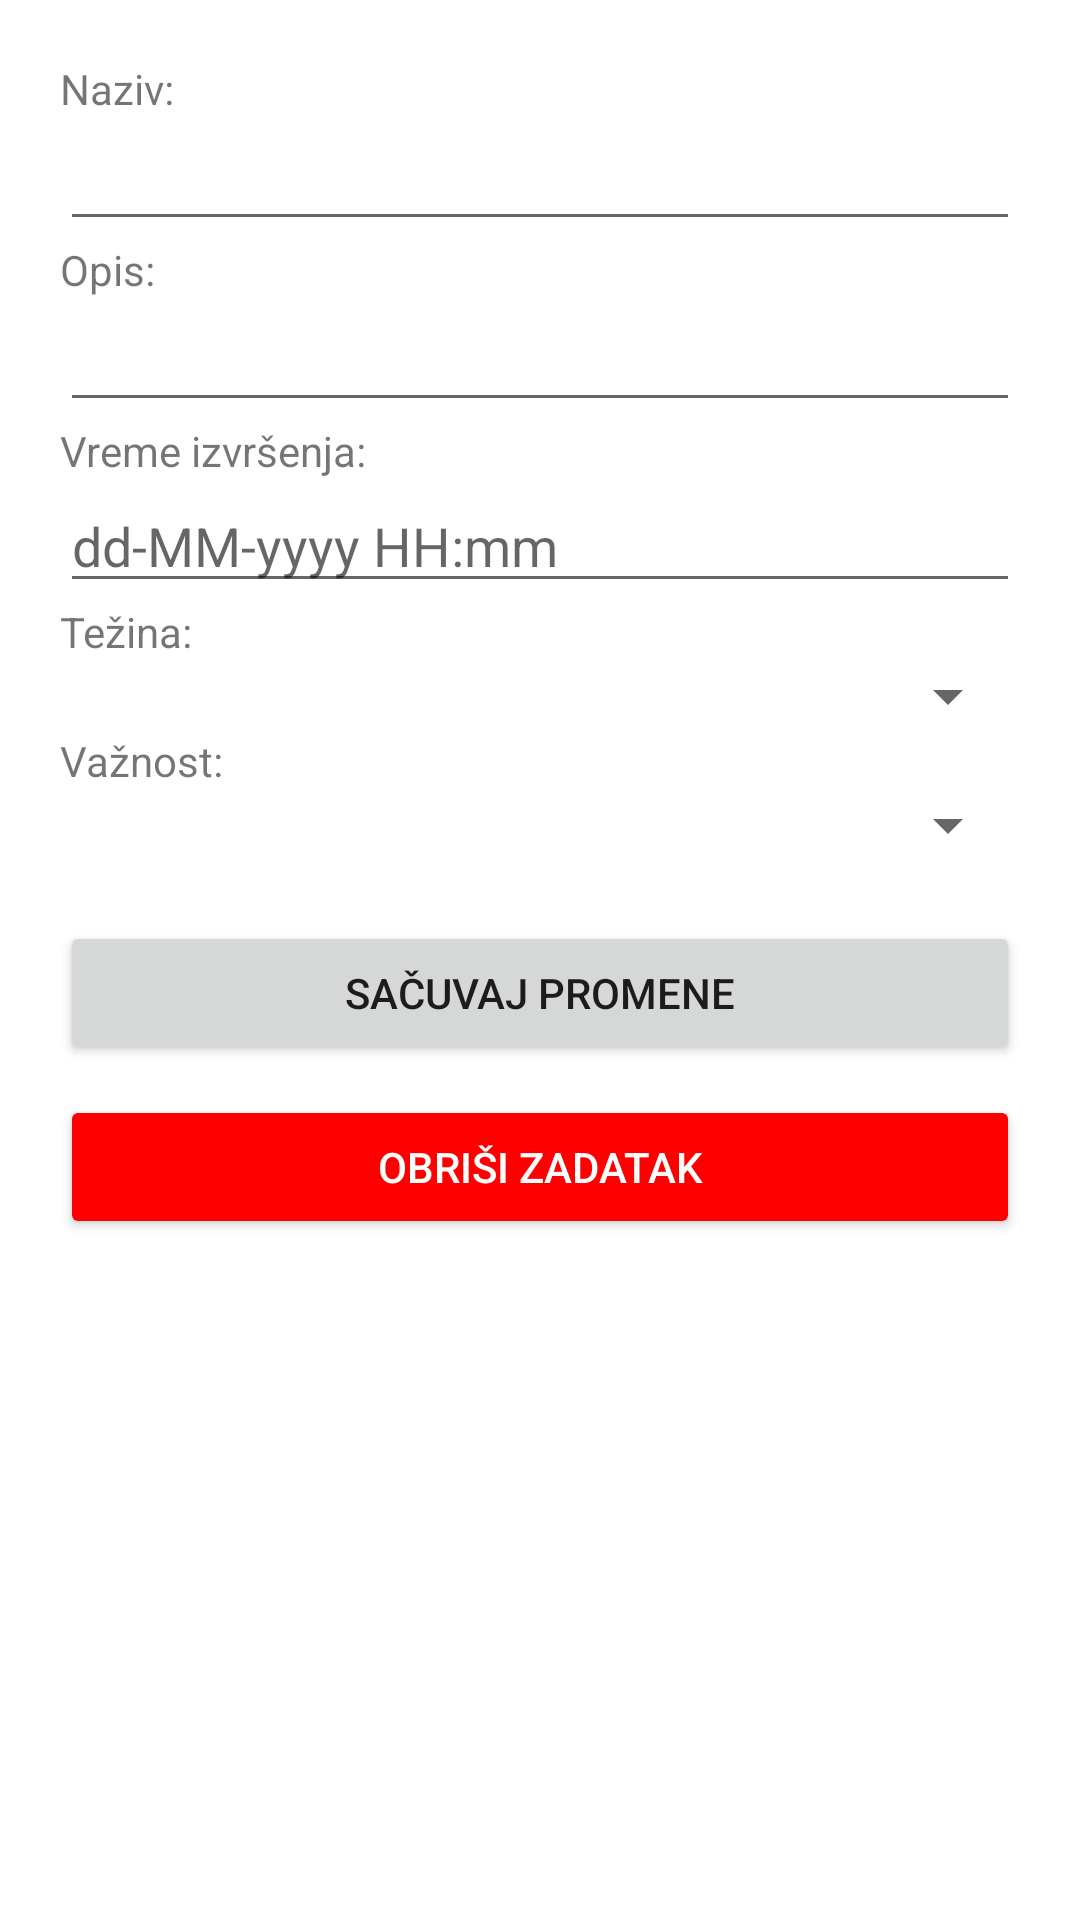

Android layout source for this screen:
<!-- AndroidManifest.xml: activity theme Theme.BossApp -->
<!-- res/layout/activity_task_detail.xml -->
<ScrollView xmlns:android="http://schemas.android.com/apk/res/android"
    android:layout_width="match_parent"
    android:layout_height="match_parent"
    android:padding="20dp">

    <LinearLayout
        android:layout_width="match_parent"
        android:layout_height="wrap_content"
        android:orientation="vertical">

        <TextView
            android:layout_width="match_parent"
            android:layout_height="wrap_content"
            android:text="Naziv:" />
        <EditText
            android:id="@+id/etTaskName"
            android:layout_width="match_parent"
            android:layout_height="wrap_content" />

        <TextView
            android:layout_width="match_parent"
            android:layout_height="wrap_content"
            android:text="Opis:" />
        <EditText
            android:id="@+id/etTaskDescription"
            android:layout_width="match_parent"
            android:layout_height="wrap_content" />

        <TextView
            android:layout_width="match_parent"
            android:layout_height="wrap_content"
            android:text="Vreme izvršenja:" />
        <EditText
            android:id="@+id/etExecutionTime"
            android:layout_width="match_parent"
            android:layout_height="wrap_content"
            android:hint="dd-MM-yyyy HH:mm" />

        <TextView
            android:layout_width="match_parent"
            android:layout_height="wrap_content"
            android:text="Težina:" />
        <Spinner
            android:id="@+id/spDifficulty"
            android:layout_width="match_parent"
            android:layout_height="wrap_content" />

        <TextView
            android:layout_width="match_parent"
            android:layout_height="wrap_content"
            android:text="Važnost:" />
        <Spinner
            android:id="@+id/spImportance"
            android:layout_width="match_parent"
            android:layout_height="wrap_content" />

        <Button
            android:id="@+id/btnSaveChanges"
            android:layout_width="match_parent"
            android:layout_height="wrap_content"
            android:text="Sačuvaj promene"
            android:layout_marginTop="20dp" />

        <Button
            android:id="@+id/btnDeleteTask"
            android:layout_width="match_parent"
            android:layout_height="wrap_content"
            android:text="Obriši zadatak"
            android:layout_marginTop="10dp"
            android:backgroundTint="#FF0000"
            android:textColor="#FFFFFF"/>

    </LinearLayout>
</ScrollView>
<!-- resources referenced by this layout -->
<resources>
  <style name="Theme.BossApp" parent="Theme.MaterialComponents.Light.NoActionBar">
          
          <item name="colorPrimary">@color/primary</item>
          <item name="colorPrimaryVariant">@color/primary_dark</item>
          <item name="colorOnPrimary">@android:color/white</item>
  
          
          <item name="colorSecondary">@color/accent</item>
          <item name="colorSecondaryVariant">@color/accent_dark</item>
          <item name="colorOnSecondary">@android:color/black</item>
  
          
          <item name="android:windowBackground">@color/background</item>
          <item name="android:colorBackground">@color/background</item>
  
          
          <item name="android:statusBarColor">@color/primary_dark</item>
  
          
          <item name="android:navigationBarColor">@color/background</item>
  
          
          <item name="android:forceDarkAllowed" tools:targetApi="q">false</item>
      </style>
  <color name="primary">#6200EE</color>
  <color name="primary_dark">#3700B3</color>
  <color name="accent">#03DAC5</color>
  <color name="accent_dark">#018786</color>
  <color name="background">#FFFFFF</color>
</resources>
